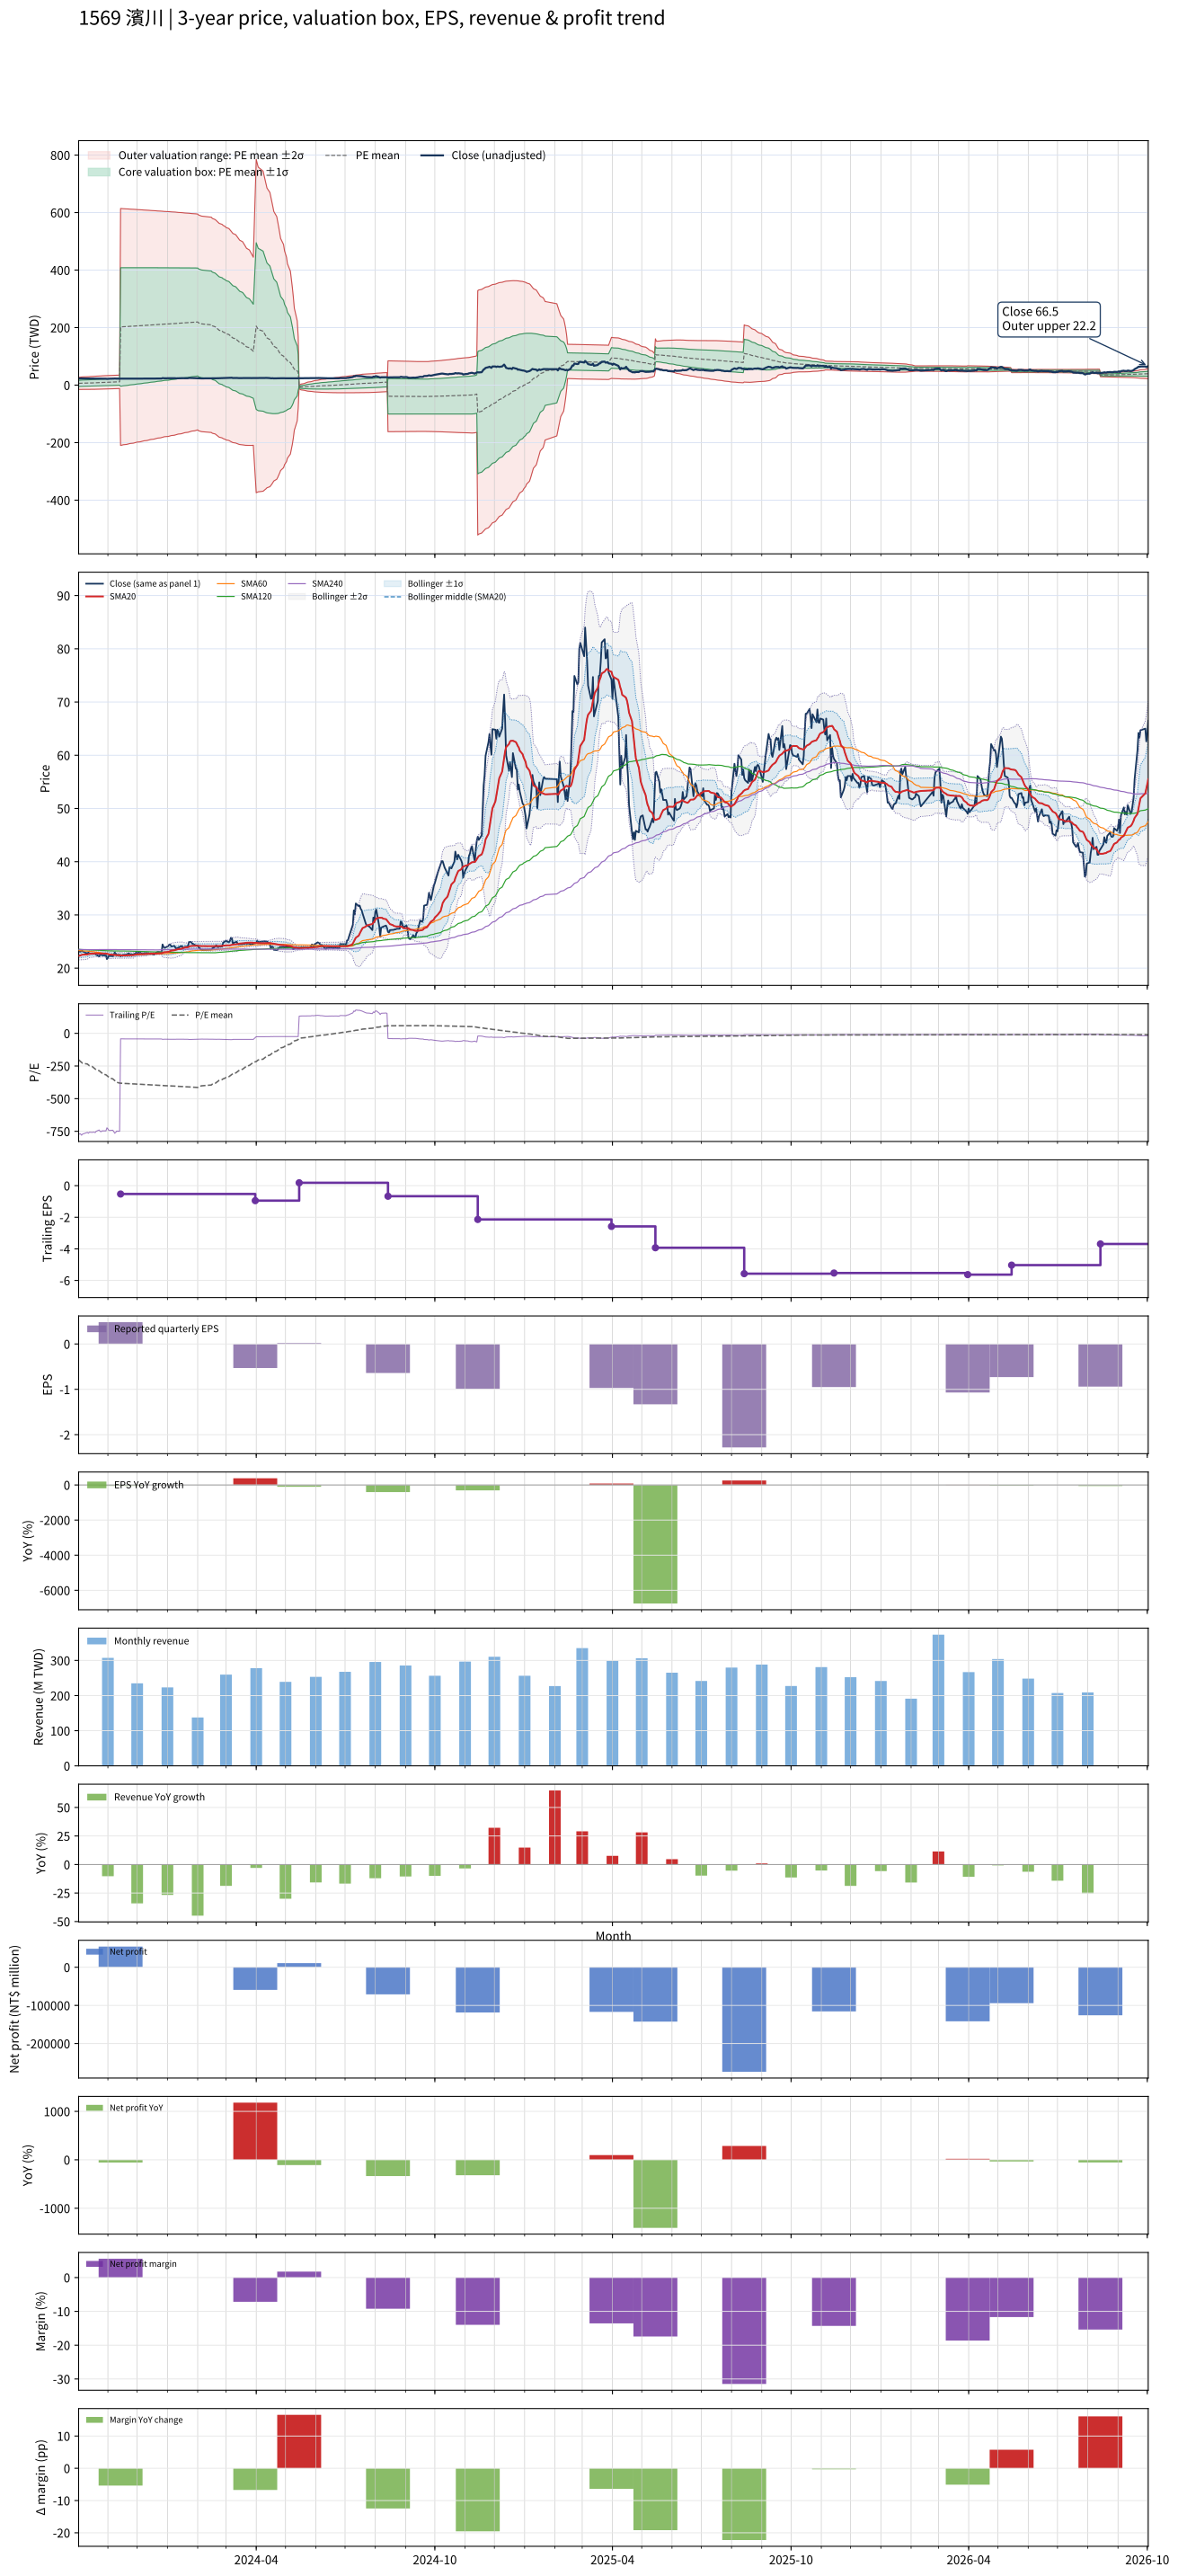

The data file committed next to this chart (first rows):
# chart-version: skill-stock-dynamic-val…
date, close, available_date, period_end, eps, ttm_eps, pe, pe_mean, pe_std, price_m2, price_m1, price_mean, price_p1, price_p2, forward_eps, forward_pe, forward_pe_mean, forward_pe_std, forward_price_m2, forward_price_m1, forward_price_mean, forward_price_p1, forward_price_p2, sma20
2023-10-02, 23.2, 2023-08-14, 2023-06-30, 0.21, -0.03, -773.3, -202.7, 350.5, 27.11, 16.6, 6.082, -4.434, -14.95, , , , , , , , , , 22.29
2023-10-03, 23.1, 2023-08-14, 2023-06-30, 0.21, -0.03, -770, -209.2, 353.8, 27.5, 16.89, 6.276, -4.337, -14.95, , , , , , , , , , 22.36
2023-10-04, 23.1, 2023-08-14, 2023-06-30, 0.21, -0.03, -770, -215.7, 356.9, 27.88, 17.18, 6.471, -4.236, -14.94, , , , , , , , , , 22.41
2023-10-05, 23.4, 2023-08-14, 2023-06-30, 0.21, -0.03, -780, -222.2, 360, 28.27, 17.47, 6.667, -4.131, -14.93, , , , , , , , , , 22.48
2023-10-06, 23.15, 2023-08-14, 2023-06-30, 0.21, -0.03, -771.7, -228.7, 362.8, 28.63, 17.75, 6.862, -4.022, -14.91, , , , , , , , , , 22.53
2023-10-11, 22.75, 2023-08-14, 2023-06-30, 0.21, -0.03, -758.3, -235.1, 365.3, 28.97, 18.01, 7.054, -3.906, -14.87, , , , , , , , , , 22.58
2023-10-12, 22.95, 2023-08-14, 2023-06-30, 0.21, -0.03, -765, -241.6, 367.8, 29.32, 18.28, 7.247, -3.788, -14.82, , , , , , , , , , 22.64
2023-10-13, 22.7, 2023-08-14, 2023-06-30, 0.21, -0.03, -756.7, -247.9, 370.1, 29.64, 18.54, 7.438, -3.664, -14.77, , , , , , , , , , 22.68
2023-10-16, 22.75, 2023-08-14, 2023-06-30, 0.21, -0.03, -758.3, -254.3, 372.2, 29.96, 18.8, 7.63, -3.537, -14.7, , , , , , , , , , 22.72
2023-10-17, 22.7, 2023-08-14, 2023-06-30, 0.21, -0.03, -756.7, -260.7, 374.2, 30.28, 19.05, 7.821, -3.407, -14.63, , , , , , , , , , 22.73
2023-10-18, 22.7, 2023-08-14, 2023-06-30, 0.21, -0.03, -756.7, -267.1, 376.1, 30.58, 19.3, 8.012, -3.273, -14.56, , , , , , , , , , 22.75
2023-10-19, 22.8, 2023-08-14, 2023-06-30, 0.21, -0.03, -760, -273.4, 378, 30.88, 19.54, 8.203, -3.135, -14.47, , , , , , , , , , 22.77
2023-10-20, 22.5, 2023-08-14, 2023-06-30, 0.21, -0.03, -750, -279.8, 379.5, 31.17, 19.78, 8.393, -2.994, -14.38, , , , , , , , , , 22.76
2023-10-23, 22.2, 2023-08-14, 2023-06-30, 0.21, -0.03, -740, -286, 380.9, 31.44, 20.01, 8.58, -2.848, -14.28, , , , , , , , , , 22.73
2023-10-24, 22.5, 2023-08-14, 2023-06-30, 0.21, -0.03, -750, -292.3, 382.3, 31.71, 20.24, 8.769, -2.7, -14.17, , , , , , , , , , 22.74
2023-10-25, 22.6, 2023-08-14, 2023-06-30, 0.21, -0.03, -753.3, -298.6, 383.6, 31.97, 20.47, 8.959, -2.549, -14.06, , , , , , , , , , 22.75
2023-10-26, 22.4, 2023-08-14, 2023-06-30, 0.21, -0.03, -746.7, -304.9, 384.7, 32.23, 20.69, 9.148, -2.394, -13.94, , , , , , , , , , 22.75
2023-10-27, 22.4, 2023-08-14, 2023-06-30, 0.21, -0.03, -746.7, -311.2, 385.7, 32.48, 20.91, 9.336, -2.236, -13.81, , , , , , , , , , 22.75
2023-10-30, 22.4, 2023-08-14, 2023-06-30, 0.21, -0.03, -746.7, -317.5, 386.6, 32.72, 21.12, 9.525, -2.074, -13.67, , , , , , , , , , 22.75
2023-10-31, 21.7, 2023-08-14, 2023-06-30, 0.21, -0.03, -723.3, -323.6, 387.2, 32.94, 21.32, 9.707, -1.909, -13.53, , , , , , , , , , 22.7
2023-11-01, 21.95, 2023-08-14, 2023-06-30, 0.21, -0.03, -731.7, -329.7, 387.8, 33.16, 21.53, 9.892, -1.742, -13.38, , , , , , , , , , 22.64
2023-11-02, 22.3, 2023-08-14, 2023-06-30, 0.21, -0.03, -743.3, -336, 388.4, 33.38, 21.73, 10.08, -1.571, -13.22, , , , , , , , , , 22.6
2023-11-03, 22.3, 2023-08-14, 2023-06-30, 0.21, -0.03, -743.3, -342.2, 388.8, 33.6, 21.93, 10.27, -1.398, -13.06, , , , , , , , , , 22.56
2023-11-06, 22.25, 2023-08-14, 2023-06-30, 0.21, -0.03, -741.7, -348.5, 389.2, 33.81, 22.13, 10.45, -1.221, -12.9, , , , , , , , , , 22.5
2023-11-07, 22.55, 2023-08-14, 2023-06-30, 0.21, -0.03, -751.7, -354.9, 389.4, 34.01, 22.33, 10.65, -1.033, -12.72, , , , , , , , , , 22.47
2023-11-08, 22.95, 2023-08-14, 2023-06-30, 0.21, -0.03, -765, -361.5, 389.6, 34.22, 22.53, 10.85, -0.8422, -12.53, , , , , , , , , , 22.48
2023-11-09, 22.75, 2023-08-14, 2023-06-30, 0.21, -0.03, -758.3, -368.1, 389.6, 34.42, 22.73, 11.04, -0.6476, -12.34, , , , , , , , , , 22.47
2023-11-10, 22.45, 2023-08-14, 2023-06-30, 0.21, -0.03, -748.3, -374.5, 389.5, 34.6, 22.92, 11.23, -0.4496, -12.13, , , , , , , , , , 22.46
2023-11-13, 22.5, 2023-08-14, 2023-06-30, 0.21, -0.03, -750, -380.9, 389.2, 34.78, 23.11, 11.43, -0.2484, -11.93, , , , , , , , , , 22.45
2023-11-14, 22.2, 2023-11-14, 2023-09-30, 0.48, -0.53, -41.89, -381.5, 388.7, 614.2, 408.2, 202.2, -3.809, -209.8, , , , , , , , , , 22.42
2023-11-15, 22.4, 2023-11-14, 2023-09-30, 0.48, -0.53, -42.26, -382.1, 388.1, 613.9, 408.2, 202.5, -3.224, -208.9, , , , , , , , , , 22.41
2023-11-16, 22.45, 2023-11-14, 2023-09-30, 0.48, -0.53, -42.36, -382.6, 387.6, 613.6, 408.2, 202.8, -2.637, -208.1, , , , , , , , , , 22.39
2023-11-17, 22.5, 2023-11-14, 2023-09-30, 0.48, -0.53, -42.45, -383.2, 387, 613.4, 408.2, 203.1, -2.045, -207.2, , , , , , , , , , 22.39
2023-11-20, 22.55, 2023-11-14, 2023-09-30, 0.48, -0.53, -42.55, -383.8, 386.5, 613.1, 408.2, 203.4, -1.453, -206.3, , , , , , , , , , 22.41
2023-11-21, 22.65, 2023-11-14, 2023-09-30, 0.48, -0.53, -42.74, -384.3, 385.9, 612.8, 408.2, 203.7, -0.8596, -205.4, , , , , , , , , , 22.41
2023-11-22, 22.75, 2023-11-14, 2023-09-30, 0.48, -0.53, -42.92, -384.9, 385.4, 612.5, 408.2, 204, -0.2619, -204.5, , , , , , , , , , 22.42
2023-11-23, 22.7, 2023-11-14, 2023-09-30, 0.48, -0.53, -42.83, -385.5, 384.8, 612.2, 408.3, 204.3, 0.3343, -203.6, , , , , , , , , , 22.43
2023-11-24, 22.6, 2023-11-14, 2023-09-30, 0.48, -0.53, -42.64, -386, 384.3, 611.9, 408.3, 204.6, 0.9318, -202.7, , , , , , , , , , 22.45
2023-11-27, 22.55, 2023-11-14, 2023-09-30, 0.48, -0.53, -42.55, -386.6, 383.7, 611.6, 408.3, 204.9, 1.53, -201.8, , , , , , , , , , 22.45
2023-11-28, 22.65, 2023-11-14, 2023-09-30, 0.48, -0.53, -42.74, -387.2, 383.1, 611.3, 408.3, 205.2, 2.133, -200.9, , , , , , , , , , 22.5
2023-11-29, 22.75, 2023-11-14, 2023-09-30, 0.48, -0.53, -42.92, -387.7, 382.6, 611, 408.3, 205.5, 2.738, -200, , , , , , , , , , 22.54
2023-11-30, 22.9, 2023-11-14, 2023-09-30, 0.48, -0.53, -43.21, -388.3, 382, 610.7, 408.3, 205.8, 3.346, -199.1, , , , , , , , , , 22.57
2023-12-01, 22.85, 2023-11-14, 2023-09-30, 0.48, -0.53, -43.11, -388.9, 381.4, 610.4, 408.3, 206.1, 3.956, -198.2, , , , , , , , , , 22.6
2023-12-04, 22.95, 2023-11-14, 2023-09-30, 0.48, -0.53, -43.3, -389.5, 380.8, 610.1, 408.3, 206.4, 4.569, -197.3, , , , , , , , , , 22.63
2023-12-05, 22.7, 2023-11-14, 2023-09-30, 0.48, -0.53, -42.83, -390, 380.3, 609.8, 408.3, 206.7, 5.18, -196.4, , , , , , , , , , 22.64
2023-12-06, 22.75, 2023-11-14, 2023-09-30, 0.48, -0.53, -42.92, -390.6, 379.7, 609.5, 408.2, 207, 5.793, -195.4, , , , , , , , , , 22.63
2023-12-07, 22.75, 2023-11-14, 2023-09-30, 0.48, -0.53, -42.92, -391.2, 379.1, 609.2, 408.2, 207.3, 6.405, -194.5, , , , , , , , , , 22.63
2023-12-08, 22.8, 2023-11-14, 2023-09-30, 0.48, -0.53, -43.02, -391.8, 378.5, 608.8, 408.2, 207.6, 7.021, -193.6, , , , , , , , , , 22.65
2023-12-11, 22.85, 2023-11-14, 2023-09-30, 0.48, -0.53, -43.11, -392.3, 377.9, 608.5, 408.2, 207.9, 7.638, -192.7, , , , , , , , , , 22.66
2023-12-12, 22.8, 2023-11-14, 2023-09-30, 0.48, -0.53, -43.02, -392.9, 377.3, 608.2, 408.2, 208.2, 8.256, -191.7, , , , , , , , , , 22.7
2023-12-13, 22.75, 2023-11-14, 2023-09-30, 0.48, -0.53, -42.92, -393.5, 376.7, 607.9, 408.2, 208.5, 8.873, -190.8, , , , , , , , , , 22.71
2023-12-14, 22.65, 2023-11-14, 2023-09-30, 0.48, -0.53, -42.74, -394, 376.1, 607.6, 408.2, 208.8, 9.489, -189.9, , , , , , , , , , 22.72
2023-12-15, 22.7, 2023-11-14, 2023-09-30, 0.48, -0.53, -42.83, -394.6, 375.6, 607.2, 408.2, 209.1, 10.11, -188.9, , , , , , , , , , 22.73
2023-12-18, 22.55, 2023-11-14, 2023-09-30, 0.48, -0.53, -42.55, -395.2, 375, 606.9, 408.2, 209.5, 10.72, -188, , , , , , , , , , 22.73
2023-12-19, 22.6, 2023-11-14, 2023-09-30, 0.48, -0.53, -42.64, -395.8, 374.4, 606.6, 408.2, 209.8, 11.34, -187.1, , , , , , , , , , 22.73
2023-12-20, 22.85, 2023-11-14, 2023-09-30, 0.48, -0.53, -43.11, -396.3, 373.8, 606.3, 408.2, 210.1, 11.96, -186.1, , , , , , , , , , 22.73
2023-12-21, 22.95, 2023-11-14, 2023-09-30, 0.48, -0.53, -43.3, -396.9, 373.2, 605.9, 408.1, 210.4, 12.59, -185.2, , , , , , , , , , 22.75
2023-12-22, 23.05, 2023-11-14, 2023-09-30, 0.48, -0.53, -43.49, -397.5, 372.5, 605.6, 408.1, 210.7, 13.22, -184.2, , , , , , , , , , 22.77
2023-12-25, 23, 2023-11-14, 2023-09-30, 0.48, -0.53, -43.4, -398.1, 371.9, 605.2, 408.1, 211, 13.86, -183.3, , , , , , , , , , 22.79
... 670 more rows
